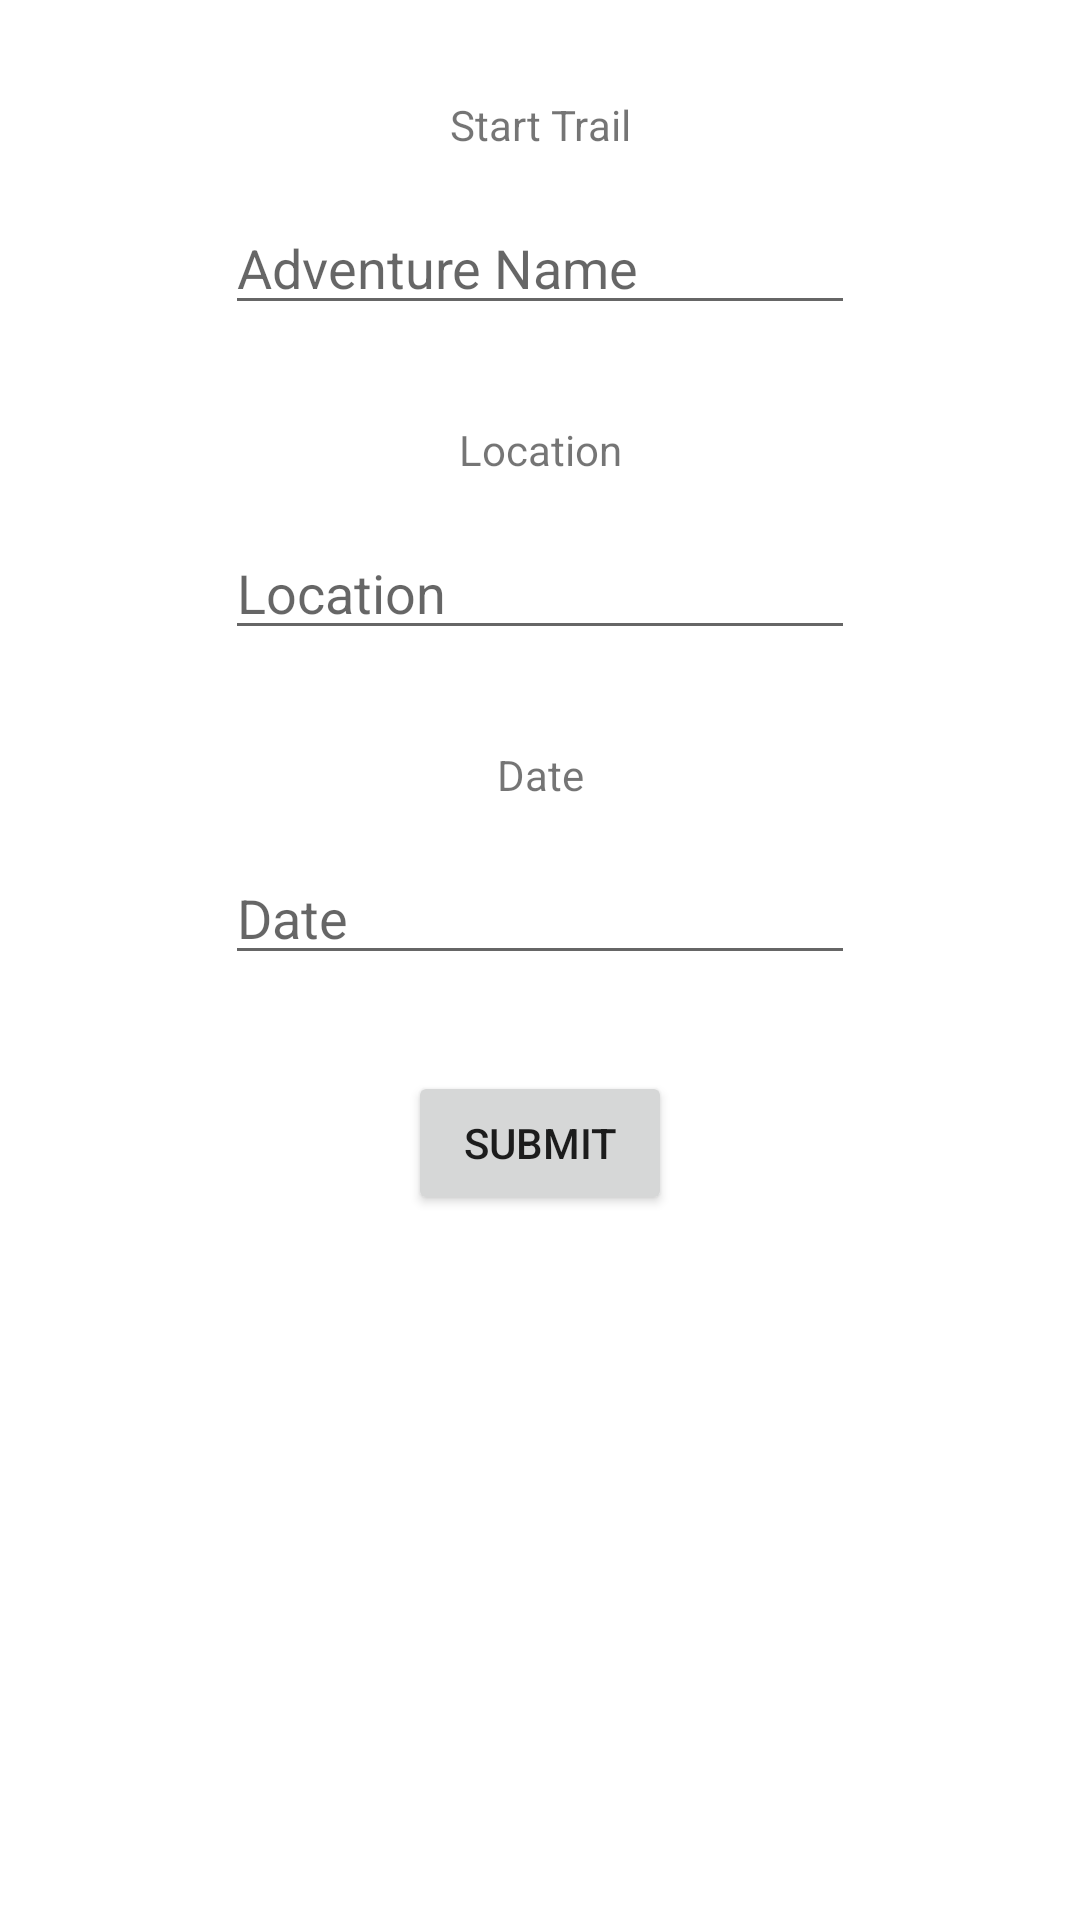

Reconstruct the res/layout file that produces this screen, plus the resources it refers to.
<!-- AndroidManifest.xml: application theme Theme.TravelTrails -->
<!-- res/layout/activity_start_trail.xml -->
<?xml version="1.0" encoding="utf-8"?>
<androidx.constraintlayout.widget.ConstraintLayout xmlns:android="http://schemas.android.com/apk/res/android"
    xmlns:app="http://schemas.android.com/apk/res-auto"
    xmlns:tools="http://schemas.android.com/tools"
    android:layout_width="match_parent"
    android:layout_height="match_parent"
    tools:context=".StartTrailActivity">

    <TextView
        android:id="@+id/textView6"
        android:layout_width="wrap_content"
        android:layout_height="wrap_content"
        android:layout_marginTop="32dp"
        android:text="Start Trail"
        app:layout_constraintEnd_toEndOf="parent"
        app:layout_constraintStart_toStartOf="parent"
        app:layout_constraintTop_toTopOf="parent" />

    <EditText
        android:id="@+id/editTextTextPersonName3"
        android:layout_width="wrap_content"
        android:layout_height="wrap_content"
        android:layout_marginTop="16dp"
        android:ems="10"
        android:hint="Adventure Name"
        android:inputType="textPersonName"
        app:layout_constraintEnd_toEndOf="parent"
        app:layout_constraintStart_toStartOf="parent"
        app:layout_constraintTop_toBottomOf="@+id/textView6" />

    <TextView
        android:id="@+id/textView9"
        android:layout_width="wrap_content"
        android:layout_height="wrap_content"
        android:layout_marginTop="32dp"
        android:text="Location"
        app:layout_constraintEnd_toEndOf="parent"
        app:layout_constraintStart_toStartOf="parent"
        app:layout_constraintTop_toBottomOf="@+id/editTextTextPersonName3" />

    <EditText
        android:id="@+id/editTextTextPersonName5"
        android:layout_width="wrap_content"
        android:layout_height="wrap_content"
        android:layout_marginTop="16dp"
        android:ems="10"
        android:hint="Location"
        android:inputType="textPersonName"
        app:layout_constraintEnd_toEndOf="parent"
        app:layout_constraintStart_toStartOf="parent"
        app:layout_constraintTop_toBottomOf="@+id/textView9" />

    <TextView
        android:id="@+id/textView10"
        android:layout_width="wrap_content"
        android:layout_height="wrap_content"
        android:layout_marginTop="32dp"
        android:text="Date"
        app:layout_constraintEnd_toEndOf="parent"
        app:layout_constraintStart_toStartOf="parent"
        app:layout_constraintTop_toBottomOf="@+id/editTextTextPersonName5" />

    <EditText
        android:id="@+id/editTextDate2"
        android:layout_width="wrap_content"
        android:layout_height="wrap_content"
        android:layout_marginTop="16dp"
        android:ems="10"
        android:hint="Date"
        android:inputType="date"
        app:layout_constraintEnd_toEndOf="parent"
        app:layout_constraintStart_toStartOf="parent"
        app:layout_constraintTop_toBottomOf="@+id/textView10" />

    <Button
        android:id="@+id/button10"
        android:layout_width="wrap_content"
        android:layout_height="wrap_content"
        android:layout_marginTop="32dp"
        android:text="Submit"
        app:layout_constraintEnd_toEndOf="parent"
        app:layout_constraintStart_toStartOf="parent"
        app:layout_constraintTop_toBottomOf="@+id/editTextDate2" />

</androidx.constraintlayout.widget.ConstraintLayout>
<!-- resources referenced by this layout -->
<resources>
  <style name="Theme.TravelTrails" parent="Theme.MaterialComponents.DayNight.DarkActionBar">
          
          <item name="colorPrimary">@color/purple_500</item>
          <item name="colorPrimaryVariant">@color/purple_700</item>
          <item name="colorOnPrimary">@color/white</item>
          
          <item name="colorSecondary">@color/teal_200</item>
          <item name="colorSecondaryVariant">@color/teal_700</item>
          <item name="colorOnSecondary">@color/black</item>
          
          <item name="android:statusBarColor" tools:targetApi="l">?attr/colorPrimaryVariant</item>
          
      </style>
  <!-- not gathered from this repository: default colours our renderer supplied (Android Studio template values) -->
  <color name="purple_500">#FF6200EE</color>
  <color name="purple_700">#FF3700B3</color>
  <color name="teal_200">#FF03DAC5</color>
  <color name="teal_700">#FF018786</color>
  <color name="black">#FF000000</color>
  <color name="white">#FFFFFFFF</color>
</resources>
